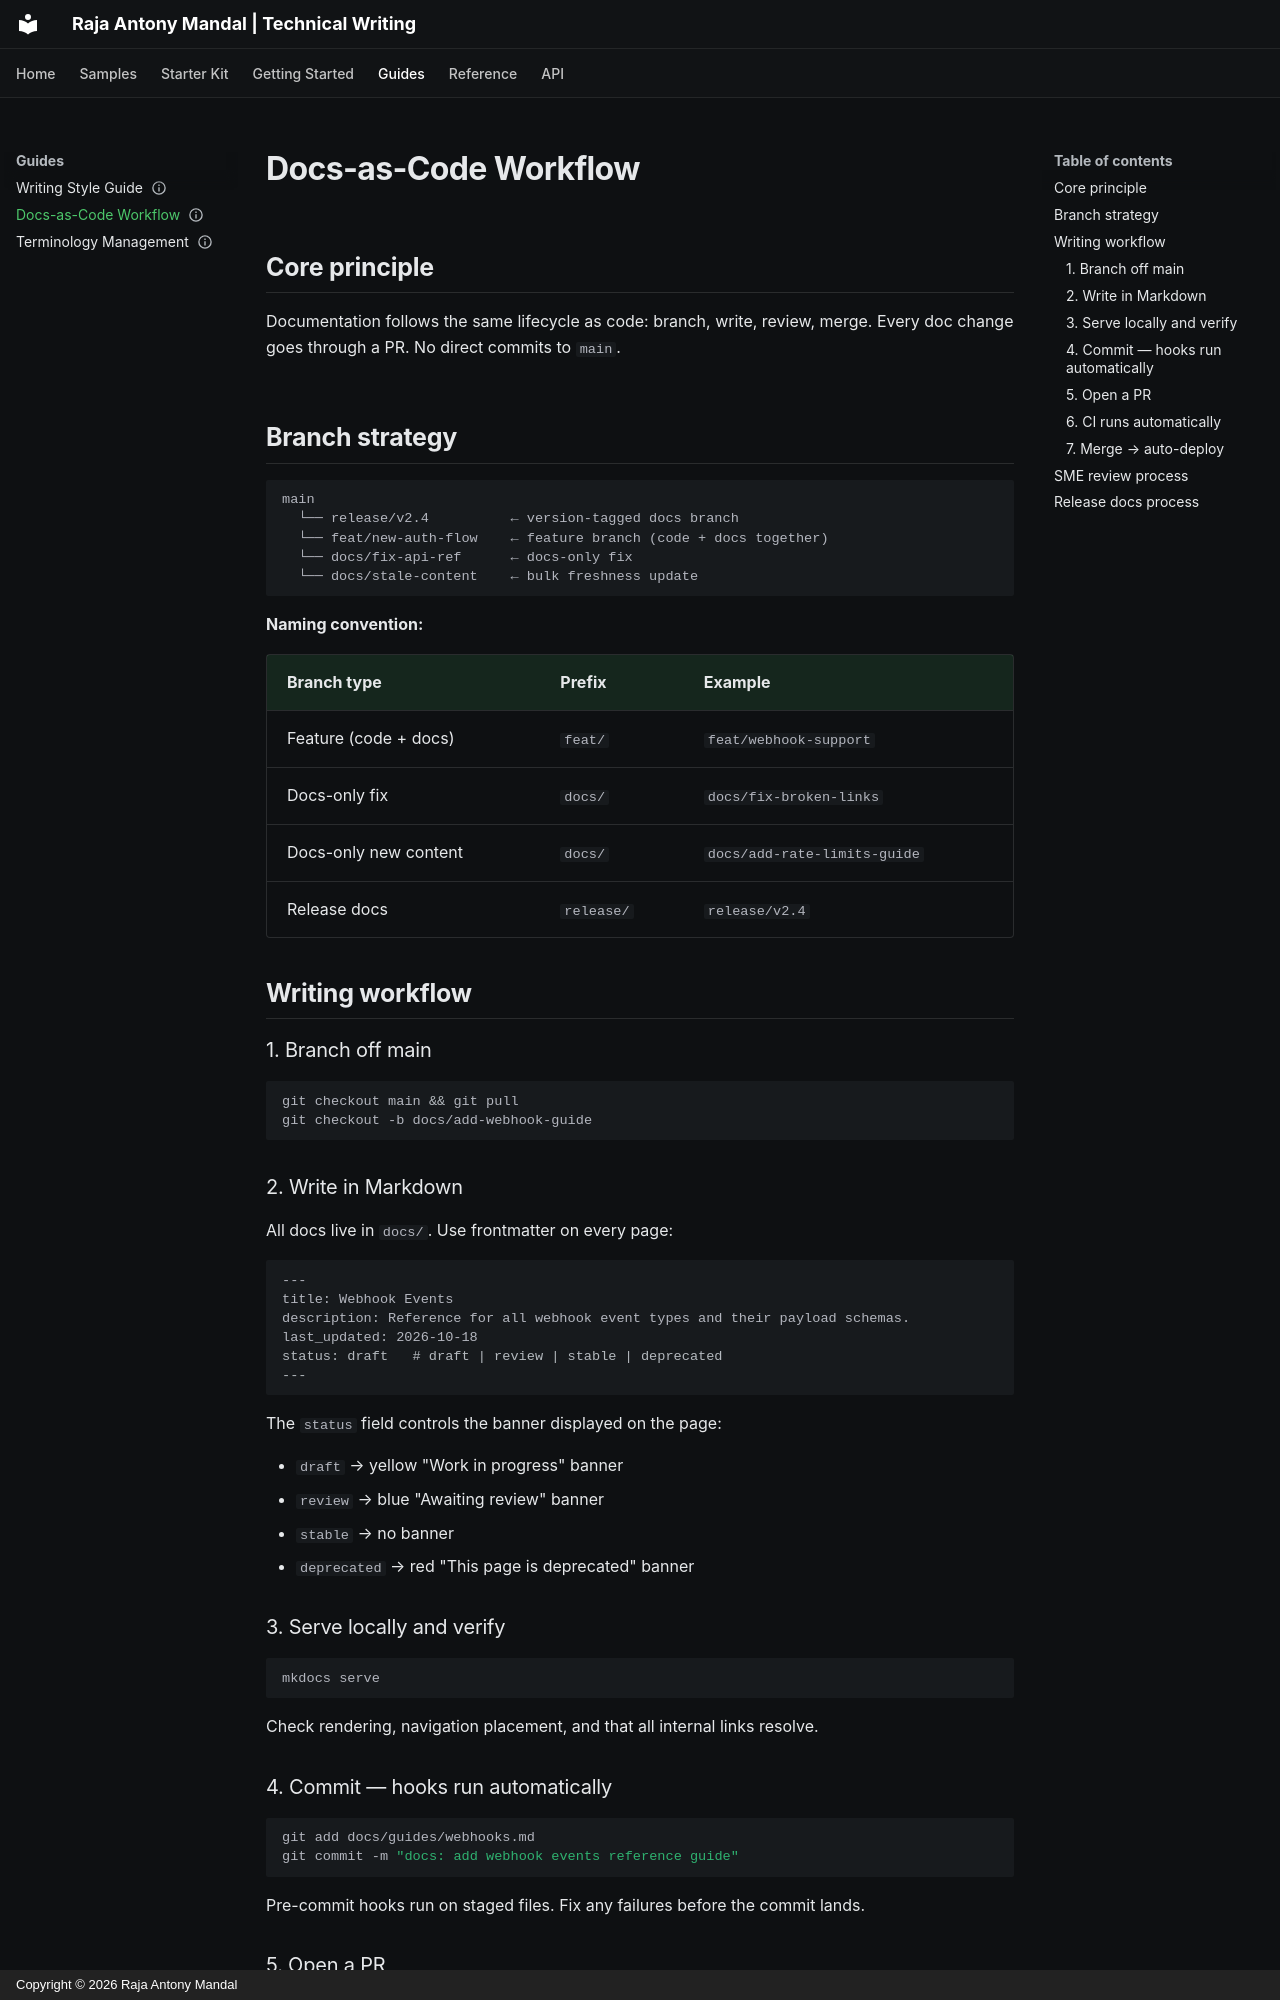

repository: Raja925/docs-as-code · page: guides/workflow/index.html · generator: mkdocs · copyright: Copyright © 2026 Raja Antony Mandal

---
title: Docs-as-Code Workflow
description: Branching strategy, review process, and team conventions for writing docs alongside code.
last_updated: 2026-10-18
status: stable
---

# Docs-as-Code Workflow

## Core principle

Documentation follows the same lifecycle as code: branch, write, review, merge. Every doc change goes through a PR. No direct commits to `main`.

## Branch strategy

```
main
  └── release/v2.4          ← version-tagged docs branch
  └── feat/new-auth-flow    ← feature branch (code + docs together)
  └── docs/fix-api-ref      ← docs-only fix
  └── docs/stale-content    ← bulk freshness update
```

**Naming convention:**

| Branch type | Prefix | Example |
|---|---|---|
| Feature (code + docs) | `feat/` | `feat/webhook-support` |
| Docs-only fix | `docs/` | `docs/fix-broken-links` |
| Docs-only new content | `docs/` | `docs/add-rate-limits-guide` |
| Release docs | `release/` | `release/v2.4` |

## Writing workflow

### 1. Branch off main

```bash
git checkout main && git pull
git checkout -b docs/add-webhook-guide
```

### 2. Write in Markdown

All docs live in `docs/`. Use frontmatter on every page:

```markdown
---
title: Webhook Events
description: Reference for all webhook event types and their payload schemas.
last_updated: 2026-10-18
status: draft   # draft | review | stable | deprecated
---
```

The `status` field controls the banner displayed on the page:

- `draft` → yellow "Work in progress" banner
- `review` → blue "Awaiting review" banner  
- `stable` → no banner
- `deprecated` → red "This page is deprecated" banner

### 3. Serve locally and verify

```bash
mkdocs serve
```

Check rendering, navigation placement, and that all internal links resolve.

### 4. Commit — hooks run automatically

```bash
git add docs/guides/webhooks.md
git commit -m "docs: add webhook events reference guide"
```

Pre-commit hooks run on staged files. Fix any failures before the commit lands.
